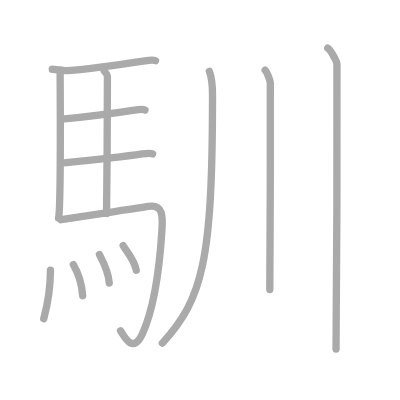
t = 0.00 s
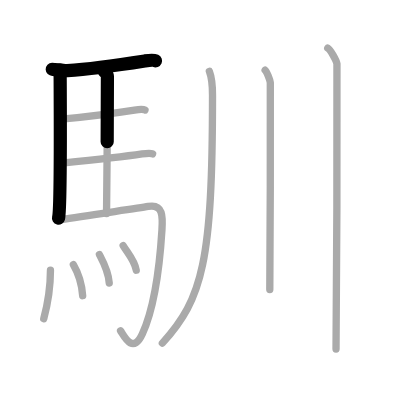
t = 2.50 s
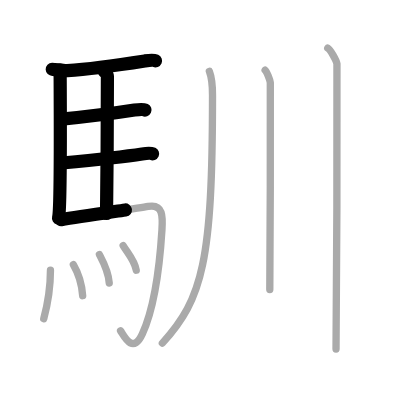
t = 5.25 s
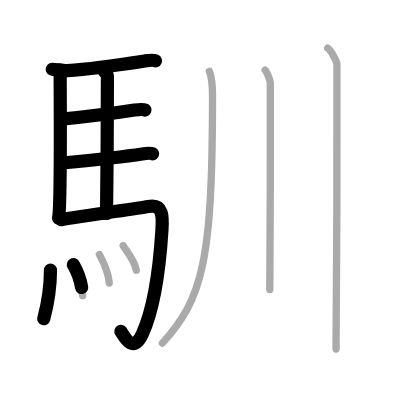
t = 7.75 s
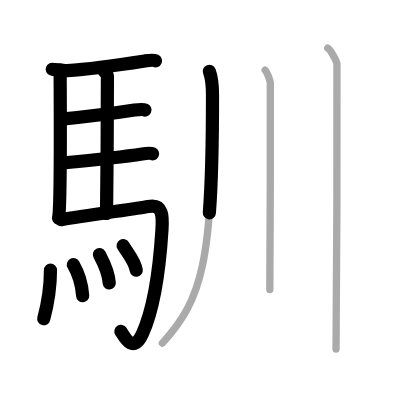
t = 10.50 s
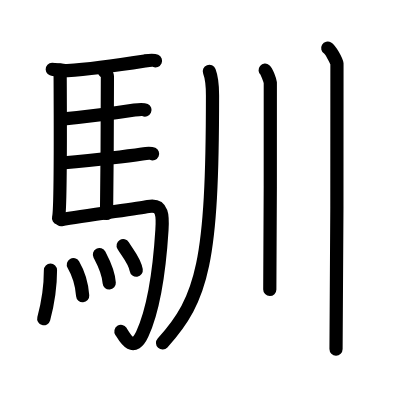
t = 13.00 s

The animated SVG that drew these frames (rendered in a browser with its animation timeline set to each time). Animation: 13 SMIL elements (animate=13); one cycle of 13.00 s.

<?xml version="1.0" standalone="no"?>
<!DOCTYPE svg PUBLIC "-//W3C//DTD SVG 1.1//EN"   "http://www.w3.org/Graphics/SVG/1.1/DTD/svg11.dtd">
<svg width="400px" height="400px"  version="1.1" xmlns="http://www.w3.org/2000/svg">
  <defs>
    <marker id="Triangle" viewBox="0 0 10 10" refX="0" refY="5" markerUnits="strokeWidth" markerWidth="3" style="stroke-opacity:0%;fill:#aaaaaa;" markerHeight="2" orient="auto">
      <path d="M 0 0 L 10 5 L 0 10 z" />
    </marker>
    
    <marker id="Arrow" viewBox="0 0 10 10" refX="5" refY="5" markerUnits="strokeWidth" markerWidth="1.8" style="stroke-opacity:0%;fill:#770000;" markerHeight="2" orient="auto">
      <path d="M 0 4 L 6 4 L 4 1 L 10 5 L 4 9 L 6 6 L 0 6 z" />
        <circle cx="5" cy="5" r="5" />
      </marker>
    
    <marker id="TriangleRed" viewBox="0 0 10 10" refX="0" refY="5" markerUnits="strokeWidth" markerWidth="3" style="stroke-opacity:0%;fill:#CC0000;" markerHeight="2" orient="auto">
      <path d="M 0 0 L 10 5 L 0 10 z" />
    </marker>
    
    <marker id="ArrowRed" viewBox="0 0 10 10" refX="5" refY="5" markerUnits="strokeWidth" markerWidth="1.8" style="stroke-opacity:0%;fill:#CC0000;" markerHeight="2" orient="auto">
      <path d="M 0 4 L 6 4 L 4 1 L 10 5 L 4 9 L 6 6 L 0 6 z" />
        <circle cx="5" cy="5" r="5" />
      </marker>
    
  </defs>
  
  <path style="fill:#ffffff; fill-opacity:100%; fill-rule:evenodd; stroke-width:0;" d="M 0 0 L 400px 0 L 400px 400px L 0 400px L 0 0" />

  <g transform="scale(3.6697247706422 3.6697247706422)">
<path style="fill:none; fill-opacity:0%; fill-rule:evenodd; stroke:#aaaaaa; stroke-opacity:100%; stroke-width: 1.5pt; stroke-linejoin:round; stroke-linecap:round;" d="M16.39 19.1c-0.01 5.12 0.3 37.38-0.44 40.36"></path>
<path style="fill:none; fill-opacity:0%; fill-rule:evenodd; stroke:#aaaaaa; stroke-opacity:100%; stroke-width: 1.5pt; stroke-linejoin:round; stroke-linecap:round;" d="M14.24 18.88c0.76-0.02 3.11 0.44 4.11 0.37c7.44-0.52 18.92-2.31 21.17-2.66c0.89-0.14 2.41-0.24 2.86-0.03"></path>
<path style="fill:none; fill-opacity:0%; fill-rule:evenodd; stroke:#aaaaaa; stroke-opacity:100%; stroke-width: 1.5pt; stroke-linejoin:round; stroke-linecap:round;" d="M28.36 19.3c0.24 0.37 0.91 0.87 0.91 1.48c-0.02 6.13-0.06 27.78-0.24 37.42"></path>
<path style="fill:none; fill-opacity:0%; fill-rule:evenodd; stroke:#aaaaaa; stroke-opacity:100%; stroke-width: 1.5pt; stroke-linejoin:round; stroke-linecap:round;" d="M16.79 32.48C22.75 31.9 34.1 30.4 36.65 30c0.89-0.14 2.41-0.24 2.86-0.02"></path>
<path style="fill:none; fill-opacity:0%; fill-rule:evenodd; stroke:#aaaaaa; stroke-opacity:100%; stroke-width: 1.5pt; stroke-linejoin:round; stroke-linecap:round;" d="M16.88 44.43c5.96-0.58 19.28-2.08 21.84-2.47c0.89-0.14 2.41-0.24 2.86-0.03"></path>
<path style="fill:none; fill-opacity:0%; fill-rule:evenodd; stroke:#aaaaaa; stroke-opacity:100%; stroke-width: 1.5pt; stroke-linejoin:round; stroke-linecap:round;" d="M16.65 59.86c6.35-1.11 20.49-3.01 23.72-3.6c4.12-0.76 3.99 2.79 3.76 6.41c-0.64 10.28-2.3 21.69-5.35 28.35c-2.62 5.71-5.06 0.41-5.92-0.85"></path>
<path style="fill:none; fill-opacity:0%; fill-rule:evenodd; stroke:#aaaaaa; stroke-opacity:100%; stroke-width: 1.5pt; stroke-linejoin:round; stroke-linecap:round;" d="M13.75 73.62c0 4.38-1 10.13-1.83 13.24"></path>
<path style="fill:none; fill-opacity:0%; fill-rule:evenodd; stroke:#aaaaaa; stroke-opacity:100%; stroke-width: 1.5pt; stroke-linejoin:round; stroke-linecap:round;" d="M19.99 72.13c1.22 2.09 2.26 4.72 2.54 8.45"></path>
<path style="fill:none; fill-opacity:0%; fill-rule:evenodd; stroke:#aaaaaa; stroke-opacity:100%; stroke-width: 1.5pt; stroke-linejoin:round; stroke-linecap:round;" d="M27.1 69.38c0.53 1.02 2.44 4.39 2.67 7.73"></path>
<path style="fill:none; fill-opacity:0%; fill-rule:evenodd; stroke:#aaaaaa; stroke-opacity:100%; stroke-width: 1.5pt; stroke-linejoin:round; stroke-linecap:round;" d="M33.56 66.93c1.19 2 3.14 4.06 3.57 6.71"></path>
<path style="fill:none; fill-opacity:0%; fill-rule:evenodd; stroke:#aaaaaa; stroke-opacity:100%; stroke-width: 1.5pt; stroke-linejoin:round; stroke-linecap:round;" d="M57.05 19.43c0.72 1.88 0.86 4.57 0.86 6.54c0 45.18-2.66 55.46-13.66 67.53"></path>
<path style="fill:none; fill-opacity:0%; fill-rule:evenodd; stroke:#aaaaaa; stroke-opacity:100%; stroke-width: 1.5pt; stroke-linejoin:round; stroke-linecap:round;" d="M72.25 19.13c0.43 0.36 1.33 2.69 1.41 3.4c0.09 0.72-0.05 51.86-0.14 56.35"></path>
<path style="fill:none; fill-opacity:0%; fill-rule:evenodd; stroke:#aaaaaa; stroke-opacity:100%; stroke-width: 1.5pt; stroke-linejoin:round; stroke-linecap:round;" d="M89.31 13.13c0.76 0.45 2.36 3.35 2.51 4.25c0.15 0.9-0.1 72.15-0.25 77.75"></path>

<path style="fill:none; fill-opacity:0%; fill-rule:evenodd; stroke:#000000; stroke-opacity:100%; stroke-width: 2.7pt; stroke-linejoin:round; stroke-linecap:round;" d="M16.39 19.1c-0.01 5.12 0.3 37.38-0.44 40.36" pathLength="100" stroke-dashoffset="100" stroke-dasharray="100 105"><animate id="dashAnim1" attributeName="stroke-dashoffset" from="100" to="0" dur="1s" calcMode="linear" fill="freeze"/></path>
<path style="fill:none; fill-opacity:0%; fill-rule:evenodd; stroke:#000000; stroke-opacity:100%; stroke-width: 2.7pt; stroke-linejoin:round; stroke-linecap:round;" d="M14.24 18.88c0.76-0.02 3.11 0.44 4.11 0.37c7.44-0.52 18.92-2.31 21.17-2.66c0.89-0.14 2.41-0.24 2.86-0.03" pathLength="100" stroke-dashoffset="100" stroke-dasharray="100 105"><animate id="dashAnim2" attributeName="stroke-dashoffset" from="100" to="0" dur="1s" calcMode="linear" begin="dashAnim1.end" fill="freeze"/></path>
<path style="fill:none; fill-opacity:0%; fill-rule:evenodd; stroke:#000000; stroke-opacity:100%; stroke-width: 2.7pt; stroke-linejoin:round; stroke-linecap:round;" d="M28.36 19.3c0.24 0.37 0.91 0.87 0.91 1.48c-0.02 6.13-0.06 27.78-0.24 37.42" pathLength="100" stroke-dashoffset="100" stroke-dasharray="100 105"><animate id="dashAnim3" attributeName="stroke-dashoffset" from="100" to="0" dur="1s" calcMode="linear" begin="dashAnim2.end" fill="freeze"/></path>
<path style="fill:none; fill-opacity:0%; fill-rule:evenodd; stroke:#000000; stroke-opacity:100%; stroke-width: 2.7pt; stroke-linejoin:round; stroke-linecap:round;" d="M16.79 32.48C22.75 31.9 34.1 30.4 36.65 30c0.89-0.14 2.41-0.24 2.86-0.02" pathLength="100" stroke-dashoffset="100" stroke-dasharray="100 105"><animate id="dashAnim4" attributeName="stroke-dashoffset" from="100" to="0" dur="1s" calcMode="linear" begin="dashAnim3.end" fill="freeze"/></path>
<path style="fill:none; fill-opacity:0%; fill-rule:evenodd; stroke:#000000; stroke-opacity:100%; stroke-width: 2.7pt; stroke-linejoin:round; stroke-linecap:round;" d="M16.88 44.43c5.96-0.58 19.28-2.08 21.84-2.47c0.89-0.14 2.41-0.24 2.86-0.03" pathLength="100" stroke-dashoffset="100" stroke-dasharray="100 105"><animate id="dashAnim5" attributeName="stroke-dashoffset" from="100" to="0" dur="1s" calcMode="linear" begin="dashAnim4.end" fill="freeze"/></path>
<path style="fill:none; fill-opacity:0%; fill-rule:evenodd; stroke:#000000; stroke-opacity:100%; stroke-width: 2.7pt; stroke-linejoin:round; stroke-linecap:round;" d="M16.65 59.86c6.35-1.11 20.49-3.01 23.72-3.6c4.12-0.76 3.99 2.79 3.76 6.41c-0.64 10.28-2.3 21.69-5.35 28.35c-2.62 5.71-5.06 0.41-5.92-0.85" pathLength="100" stroke-dashoffset="100" stroke-dasharray="100 105"><animate id="dashAnim6" attributeName="stroke-dashoffset" from="100" to="0" dur="1s" calcMode="linear" begin="dashAnim5.end" fill="freeze"/></path>
<path style="fill:none; fill-opacity:0%; fill-rule:evenodd; stroke:#000000; stroke-opacity:100%; stroke-width: 2.7pt; stroke-linejoin:round; stroke-linecap:round;" d="M13.75 73.62c0 4.38-1 10.13-1.83 13.24" pathLength="100" stroke-dashoffset="100" stroke-dasharray="100 105"><animate id="dashAnim7" attributeName="stroke-dashoffset" from="100" to="0" dur="1s" calcMode="linear" begin="dashAnim6.end" fill="freeze"/></path>
<path style="fill:none; fill-opacity:0%; fill-rule:evenodd; stroke:#000000; stroke-opacity:100%; stroke-width: 2.7pt; stroke-linejoin:round; stroke-linecap:round;" d="M19.99 72.13c1.22 2.09 2.26 4.72 2.54 8.45" pathLength="100" stroke-dashoffset="100" stroke-dasharray="100 105"><animate id="dashAnim8" attributeName="stroke-dashoffset" from="100" to="0" dur="1s" calcMode="linear" begin="dashAnim7.end" fill="freeze"/></path>
<path style="fill:none; fill-opacity:0%; fill-rule:evenodd; stroke:#000000; stroke-opacity:100%; stroke-width: 2.7pt; stroke-linejoin:round; stroke-linecap:round;" d="M27.1 69.38c0.53 1.02 2.44 4.39 2.67 7.73" pathLength="100" stroke-dashoffset="100" stroke-dasharray="100 105"><animate id="dashAnim9" attributeName="stroke-dashoffset" from="100" to="0" dur="1s" calcMode="linear" begin="dashAnim8.end" fill="freeze"/></path>
<path style="fill:none; fill-opacity:0%; fill-rule:evenodd; stroke:#000000; stroke-opacity:100%; stroke-width: 2.7pt; stroke-linejoin:round; stroke-linecap:round;" d="M33.56 66.93c1.19 2 3.14 4.06 3.57 6.71" pathLength="100" stroke-dashoffset="100" stroke-dasharray="100 105"><animate id="dashAnim10" attributeName="stroke-dashoffset" from="100" to="0" dur="1s" calcMode="linear" begin="dashAnim9.end" fill="freeze"/></path>
<path style="fill:none; fill-opacity:0%; fill-rule:evenodd; stroke:#000000; stroke-opacity:100%; stroke-width: 2.7pt; stroke-linejoin:round; stroke-linecap:round;" d="M57.05 19.43c0.72 1.88 0.86 4.57 0.86 6.54c0 45.18-2.66 55.46-13.66 67.53" pathLength="100" stroke-dashoffset="100" stroke-dasharray="100 105"><animate id="dashAnim11" attributeName="stroke-dashoffset" from="100" to="0" dur="1s" calcMode="linear" begin="dashAnim10.end" fill="freeze"/></path>
<path style="fill:none; fill-opacity:0%; fill-rule:evenodd; stroke:#000000; stroke-opacity:100%; stroke-width: 2.7pt; stroke-linejoin:round; stroke-linecap:round;" d="M72.25 19.13c0.43 0.36 1.33 2.69 1.41 3.4c0.09 0.72-0.05 51.86-0.14 56.35" pathLength="100" stroke-dashoffset="100" stroke-dasharray="100 105"><animate id="dashAnim12" attributeName="stroke-dashoffset" from="100" to="0" dur="1s" calcMode="linear" begin="dashAnim11.end" fill="freeze"/></path>
<path style="fill:none; fill-opacity:0%; fill-rule:evenodd; stroke:#000000; stroke-opacity:100%; stroke-width: 2.7pt; stroke-linejoin:round; stroke-linecap:round;" d="M89.31 13.13c0.76 0.45 2.36 3.35 2.51 4.25c0.15 0.9-0.1 72.15-0.25 77.75" pathLength="100" stroke-dashoffset="100" stroke-dasharray="100 105"><animate id="dashAnim13" attributeName="stroke-dashoffset" from="100" to="0" dur="1s" calcMode="linear" begin="dashAnim12.end" fill="freeze"/></path>

</g>

</svg>  
          
